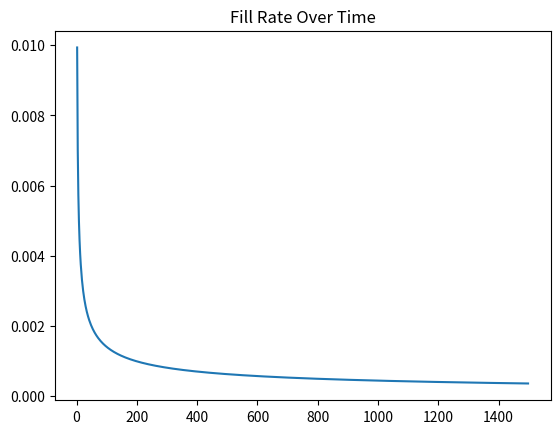
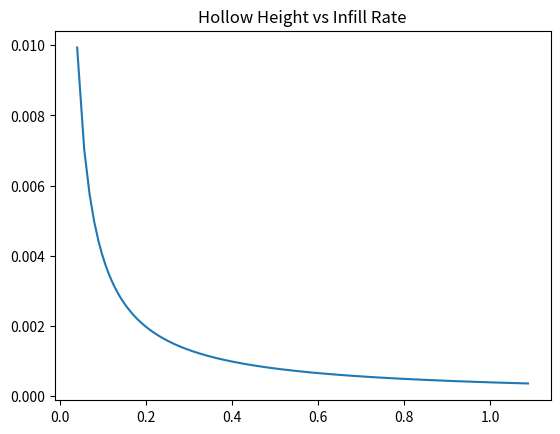
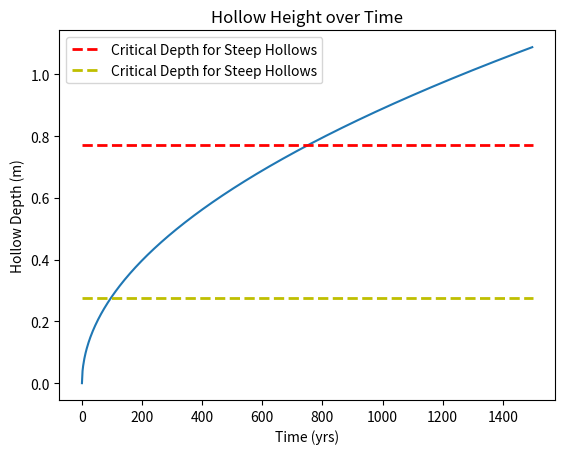
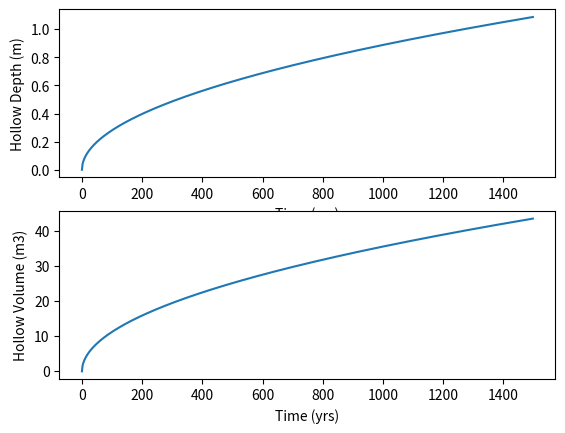

Write the Python code that produced these figures, in order.
# -*- coding: utf-8 -*-
"""
Created on Wed Jan  4 15:12:57 2023

@author: Selina Davila Olivera
"""
import numpy as np
import matplotlib.pyplot as plt
import pandas as pd

K = 0.003 ## m2/yr ## from Roering 1999 this is also Dc in D'Odorico
Dc = 0.0032 ## m2
hollow_length = 10 ## m ## set by Josh
width = 8  ## m ## also set by Josh
C = 2000 #Pa
pw = 1000 # kg/m3
ps = 2000 # kg/m3c
phi = np.deg2rad(33)  #converts phi to radians 
g = 9.8  # m/s2
theta = np.deg2rad(30) # converts theta to radians
theta_steep = np.deg2rad(43) # converts theta to radians


## find K in D'odorico forumla 
hol_ang = np.deg2rad(30*0.8)
K_tri = 2* Dc * np.cos(hol_ang)*((np.tan(theta) ** 2) - (np.tan(hol_ang) ** 2))

## Create an array for time in years
time = np.arange(0, 1500, 2)

#dvdt = K * hollow_length ## in m3/yr

## h equation for triangular hollow geometry D'Odorico as a function of time 
z = []
for i in time:
    h = (K_tri * i)**(0.5)
    z += [h]

## calculate volume over time

volume = []
for i, k in zip(z, time):
    #vol = i * width * hollow_length * k
    vol = ((0.5*i * width) * hollow_length)
    volume += [vol]

## dh/dt is the rate of colluvium accretion
## this decreases with depth, h, of the hollow

dhdt = []
for i in z:
    rate = K_tri/(2*i)
    dhdt += [rate]
    
## find hc for two slopes
## 35 for shallow
## 43 for steep

hc_low = C / ((pw*g**(np.tan(phi))*(np.cos(theta)))
                      +(ps*g*(np.cos(theta))*(np.tan(theta) - np.tan(phi))))

hc_steep = C / ((pw*g**(np.tan(phi))*(np.cos(theta_steep)))
                      +(ps*g*(np.cos(theta_steep))*(np.tan(theta_steep) - np.tan(phi))))
    
## plot
plt.figure()
plt.title("Fill Rate Over Time")
plt.plot(time, dhdt, label = "Fill Rate Over Time")

plt.figure()
plt.title('Hollow Height vs Infill Rate')
plt.plot(z, dhdt, label = "Hollow height vs infill rate")

plt.figure()
plt.xlabel('Time (yrs)')
plt.ylabel('Hollow Depth (m)')
plt.title('Hollow Height over Time')
plt.plot(time, z)
plt.hlines(y= [hc_low], xmin = 0, xmax = 1500, linestyle = 'dashed', color = 'r', lw= 2, label = "Critical Depth for Steep Hollows")
plt.hlines(y= [hc_steep], xmin = 0, xmax = 1500, linestyle = 'dashed', color = 'y', lw= 2, label = "Critical Depth for Steep Hollows")
plt.legend()


plt.figure()
plt.subplot(2,1,1)
plt.plot(time, z)
plt.xlabel('Time (yrs)')
plt.ylabel('Hollow Depth (m)')

plt.subplot(2,1,2)
plt.plot(time, volume)
plt.xlabel('Time (yrs)')
plt.ylabel('Hollow Volume (m3)')